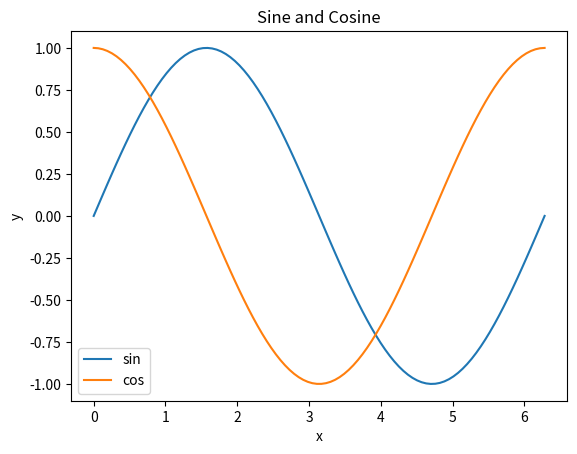

Here is the Python script that generated this plot:
"""Basic line plot with labels and legend."""

import numpy as np
import matplotlib

matplotlib.use("Agg")
import matplotlib.pyplot as plt


def main() -> None:
    x = np.linspace(0, 2 * np.pi, 100)
    y1 = np.sin(x)
    y2 = np.cos(x)

    fig, ax = plt.subplots()
    ax.plot(x, y1, label="sin")
    ax.plot(x, y2, label="cos")
    ax.set_xlabel("x")
    ax.set_ylabel("y")
    ax.set_title("Sine and Cosine")
    ax.legend()

    fig.savefig("/tmp/matplotlib_line.png")
    print("Saved /tmp/matplotlib_line.png")


if __name__ == "__main__":
    main()
